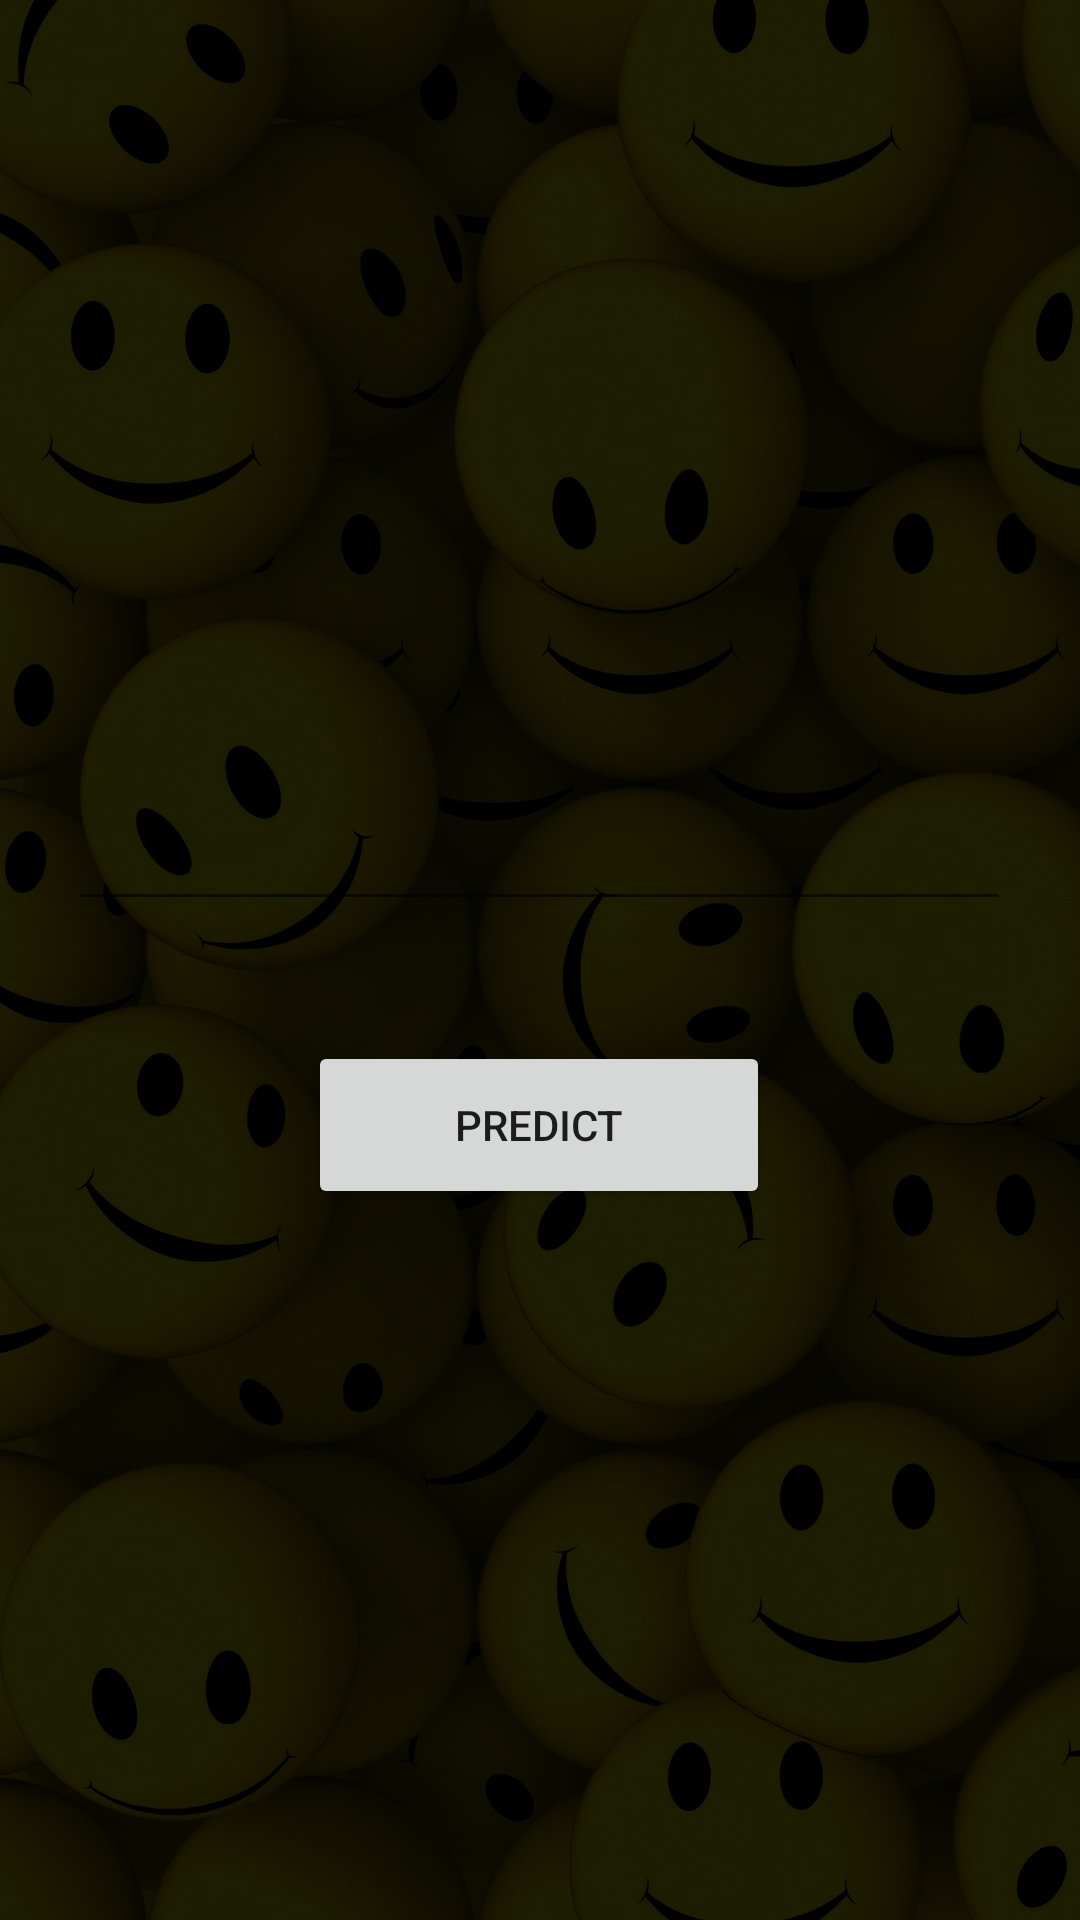

Layout XML and referenced resources for this Android screen:
<!-- AndroidManifest.xml: application theme Theme.MRS -->
<!-- res/layout/activity_main2.xml -->
<?xml version="1.0" encoding="utf-8"?>
<androidx.constraintlayout.widget.ConstraintLayout xmlns:android="http://schemas.android.com/apk/res/android"
    xmlns:app="http://schemas.android.com/apk/res-auto"
    xmlns:tools="http://schemas.android.com/tools"
    android:layout_width="match_parent"
    android:layout_height="match_parent"
    tools:context=".MainActivity2"
    android:background="@drawable/z">

    <Button
        android:id="@+id/button2"
        android:layout_width="154dp"
        android:layout_height="56dp"
        android:layout_marginTop="40dp"
        android:text="Predict"
        app:layout_constraintEnd_toEndOf="parent"
        app:layout_constraintHorizontal_bias="0.498"
        app:layout_constraintStart_toStartOf="parent"
        app:layout_constraintTop_toBottomOf="@+id/editTextTextPersonName" />

    <TextView
        android:id="@+id/textView2"
        android:layout_width="269dp"
        android:layout_height="83dp"
        android:layout_marginTop="32dp"
        android:textAlignment="center"
        app:layout_constraintEnd_toEndOf="parent"
        app:layout_constraintStart_toStartOf="parent"
        app:layout_constraintTop_toBottomOf="@+id/button2" />

    <EditText
        android:id="@+id/editTextTextPersonName"
        android:layout_width="314dp"
        android:layout_height="107dp"
        android:layout_marginTop="200dp"
        android:ems="10"
        android:inputType="textPersonName"
        android:text=""
        android:textColor="@color/white"
        app:layout_constraintEnd_toEndOf="parent"
        app:layout_constraintHorizontal_bias="0.497"
        app:layout_constraintStart_toStartOf="parent"
        app:layout_constraintTop_toTopOf="parent" />
</androidx.constraintlayout.widget.ConstraintLayout>
<!-- resources referenced by this layout -->
<resources>
  <!-- drawable z: jpg bitmap (drawable, 421875 bytes) -->
  <style name="Theme.MRS" parent="Theme.MaterialComponents.DayNight.DarkActionBar">
          
          <item name="colorPrimary">@color/purple_500</item>
          <item name="colorPrimaryVariant">@color/purple_700</item>
          <item name="colorOnPrimary">@color/white</item>
          
          <item name="colorSecondary">@color/teal_200</item>
          <item name="colorSecondaryVariant">@color/teal_700</item>
          <item name="colorOnSecondary">@color/black</item>
          
          <item name="android:statusBarColor" tools:targetApi="l">?attr/colorPrimaryVariant</item>
          
      </style>
  <!-- not gathered from this repository: default colours our renderer supplied (Android Studio template values) -->
  <color name="purple_500">#FF6200EE</color>
  <color name="purple_700">#FF3700B3</color>
  <color name="teal_200">#FF03DAC5</color>
  <color name="teal_700">#FF018786</color>
  <color name="black">#FF000000</color>
  <color name="white">#FFFFFFFF</color>
</resources>
